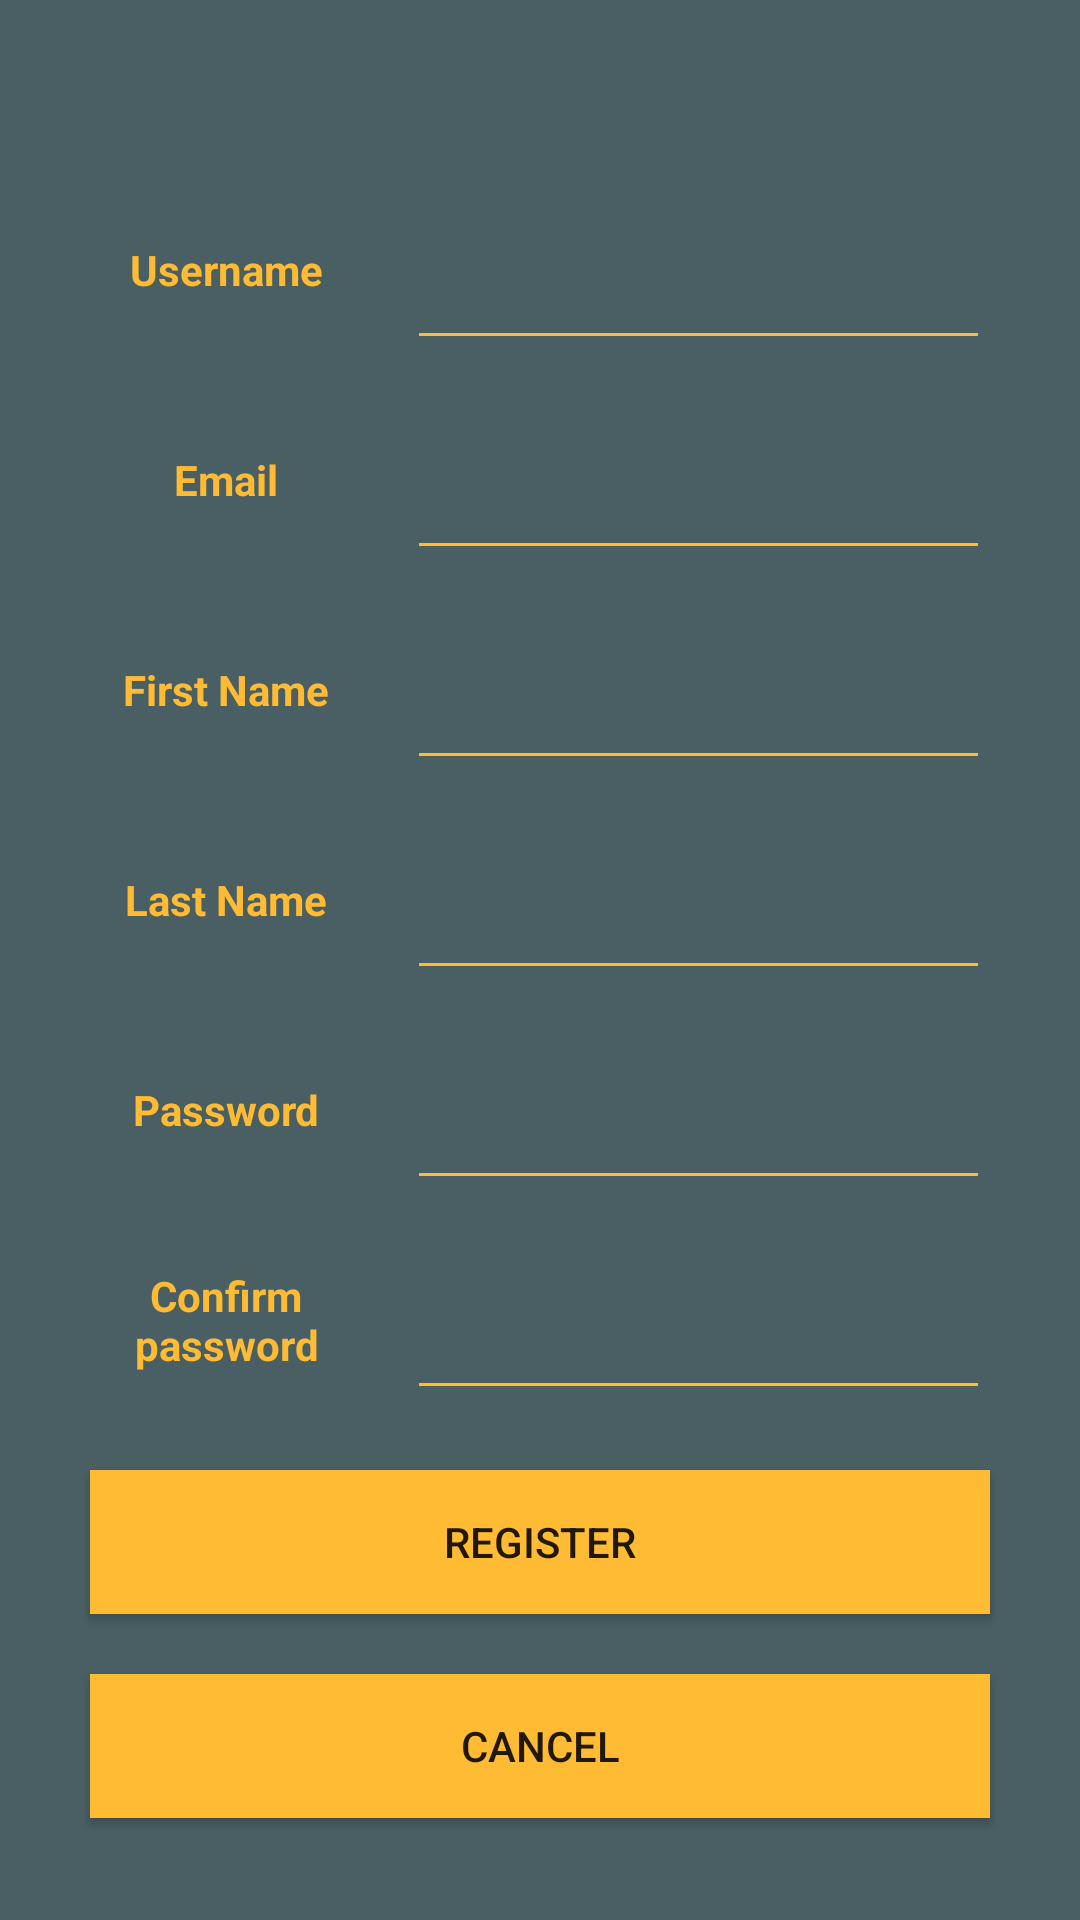

Produce the Android XML layout that renders to this screen, including the resource entries it uses.
<!-- AndroidManifest.xml: application theme AppTheme -->
<!-- res/layout/register_form.xml -->
<?xml version="1.0" encoding="utf-8"?>
<LinearLayout xmlns:android="http://schemas.android.com/apk/res/android"
    android:orientation="vertical" android:layout_width="match_parent"
    android:layout_height="match_parent"
    android:background="@color/darkgrey">

    <LinearLayout
        android:layout_width="300dp"
        android:layout_height="60dp"
        android:layout_gravity="center"
        android:layout_marginTop="60dp"
        android:orientation="horizontal">

        <TextView
            android:id="@+id/reg_txt_username"
            android:layout_width="60dp"
            android:layout_height="match_parent"
            android:layout_weight="1"
            android:gravity="center"
            android:text="Username"
            android:textColor="@android:color/holo_orange_light"
            android:textStyle="bold" />

        <EditText
            android:id="@+id/reg_edit_username"
            android:layout_width="wrap_content"
            android:layout_height="match_parent"
            android:layout_marginLeft="15dp"
            android:layout_weight="1"
            android:backgroundTint="@android:color/holo_orange_light"
            android:ems="10"
            android:inputType="textPersonName"
            android:textColor="@android:color/holo_orange_light"
            android:textSize="14sp"
            android:textStyle="bold" />/>
    </LinearLayout>

    <LinearLayout
        android:layout_width="300dp"
        android:layout_height="60dp"
        android:layout_gravity="center"
        android:layout_marginTop="10dp"
        android:orientation="horizontal">

        <TextView
            android:id="@+id/reg_txt_email"
            android:layout_width="60dp"
            android:layout_height="match_parent"
            android:layout_weight="1"
            android:gravity="center"
            android:text="Email"
            android:textColor="@android:color/holo_orange_light"
            android:textStyle="bold" />

        <EditText
            android:id="@+id/reg_edit_email"
            android:layout_width="wrap_content"
            android:layout_height="match_parent"
            android:layout_marginLeft="15dp"
            android:layout_weight="1"
            android:ems="10"
            android:inputType="textPersonName"
            android:textColor="@android:color/holo_orange_light"
            android:textSize="14sp"
            android:textStyle="bold"
            android:backgroundTint="@android:color/holo_orange_light"/>
    </LinearLayout>

    <LinearLayout
        android:layout_width="300dp"
        android:layout_height="60dp"
        android:layout_gravity="center"
        android:layout_marginTop="10dp"
        android:orientation="horizontal">

        <TextView
            android:id="@+id/reg_txt_firstName"
            android:layout_width="60dp"
            android:layout_height="match_parent"
            android:layout_weight="1"
            android:gravity="center"
            android:text="First Name"
            android:textColor="@android:color/holo_orange_light"
            android:textStyle="bold" />

        <EditText
            android:id="@+id/reg_edit_firstName"
            android:layout_width="wrap_content"
            android:layout_height="match_parent"
            android:layout_marginLeft="15dp"
            android:layout_weight="1"
            android:ems="10"
            android:inputType="textPersonName"
            android:textColor="@android:color/holo_orange_light"
            android:textSize="14sp"
            android:textStyle="bold"
            android:backgroundTint="@android:color/holo_orange_light"/>
    </LinearLayout>

    <LinearLayout
        android:layout_width="300dp"
        android:layout_height="60dp"
        android:layout_gravity="center"
        android:layout_marginTop="10dp"
        android:orientation="horizontal">

        <TextView
            android:id="@+id/reg_txt_lastName"
            android:layout_width="60dp"
            android:layout_height="match_parent"
            android:layout_weight="1"
            android:gravity="center"
            android:text="Last Name"
            android:textColor="@android:color/holo_orange_light"
            android:textStyle="bold" />

        <EditText
            android:id="@+id/reg_edit_lastName"
            android:layout_width="wrap_content"
            android:layout_height="match_parent"
            android:layout_marginLeft="15dp"
            android:layout_weight="1"
            android:ems="10"
            android:inputType="textPersonName"
            android:textColor="@android:color/holo_orange_light"
            android:textSize="14sp"
            android:textStyle="bold"
            android:backgroundTint="@android:color/holo_orange_light"/>
    </LinearLayout>

    <LinearLayout
        android:layout_width="300dp"
        android:layout_height="60dp"
        android:layout_gravity="center"
        android:layout_marginTop="10dp"
        android:orientation="horizontal">

        <TextView
            android:id="@+id/reg_txt_password"
            android:layout_width="60dp"
            android:layout_height="match_parent"
            android:layout_weight="1"
            android:gravity="center"
            android:text="Password"
            android:textColor="@android:color/holo_orange_light"
            android:textStyle="bold" />

        <EditText
            android:id="@+id/reg_edit_password"
            android:layout_width="wrap_content"
            android:layout_height="match_parent"
            android:layout_marginLeft="15dp"
            android:layout_weight="1"
            android:ems="10"
            android:inputType="textPassword"
            android:textColor="@android:color/holo_orange_light"
            android:textSize="14sp"
            android:textStyle="bold"
            android:backgroundTint="@android:color/holo_orange_light"/>
    </LinearLayout>

    <LinearLayout
        android:layout_width="300dp"
        android:layout_height="60dp"
        android:layout_gravity="center"
        android:layout_marginTop="10dp"
        android:orientation="horizontal">

        <TextView
            android:id="@+id/reg_txt_checkPassword"
            android:layout_width="60dp"
            android:layout_height="match_parent"
            android:layout_weight="1"
            android:gravity="center"
            android:text="Confirm password"
            android:textColor="@android:color/holo_orange_light"
            android:textStyle="bold" />

        <EditText
            android:id="@+id/reg_edit_checkPassword"
            android:layout_width="wrap_content"
            android:layout_height="match_parent"
            android:layout_marginLeft="15dp"
            android:layout_weight="1"
            android:ems="10"
            android:inputType="textPassword"
            android:textColor="@android:color/holo_orange_light"
            android:textSize="14sp"
            android:textStyle="bold"
            android:backgroundTint="@android:color/holo_orange_light"/>
    </LinearLayout>

    <TextView
        android:id="@+id/reg_txt_errorCecker"
        android:layout_width="300dp"
        android:layout_height="60dp"
        android:layout_gravity="center"
        android:gravity="center"
        android:text="TextView"
        android:textColor="@android:color/holo_orange_dark"
        android:textSize="14sp"
        android:visibility="gone" />

    <Button
        android:id="@+id/reg_btn_register"
        android:layout_width="300dp"
        android:layout_height="wrap_content"
        android:layout_gravity="center"
        android:layout_marginTop="20dp"
        android:background="@android:color/holo_orange_light"
        android:text="Register" />

    <Button
        android:id="@+id/reg_btn_cancel"
        android:layout_width="300dp"
        android:layout_height="wrap_content"
        android:layout_gravity="center"
        android:layout_marginTop="20dp"
        android:background="@android:color/holo_orange_light"
        android:text="Cancel" />
</LinearLayout>
<!-- resources referenced by this layout -->
<resources>
  <color name="darkgrey">#495f63</color>
  <style name="AppTheme" parent="Theme.AppCompat.Light.DarkActionBar">
          
          <item name="colorPrimary">@color/colorPrimary</item>
          <item name="colorPrimaryDark">@color/colorPrimaryDark</item>
          <item name="colorAccent">@color/colorAccent</item>
          <item name="android:statusBarColor">@color/darkgrey</item>
      </style>
  <color name="colorPrimary">#008577</color>
  <color name="colorPrimaryDark">#00574B</color>
  <color name="colorAccent">#D81B60</color>
</resources>
